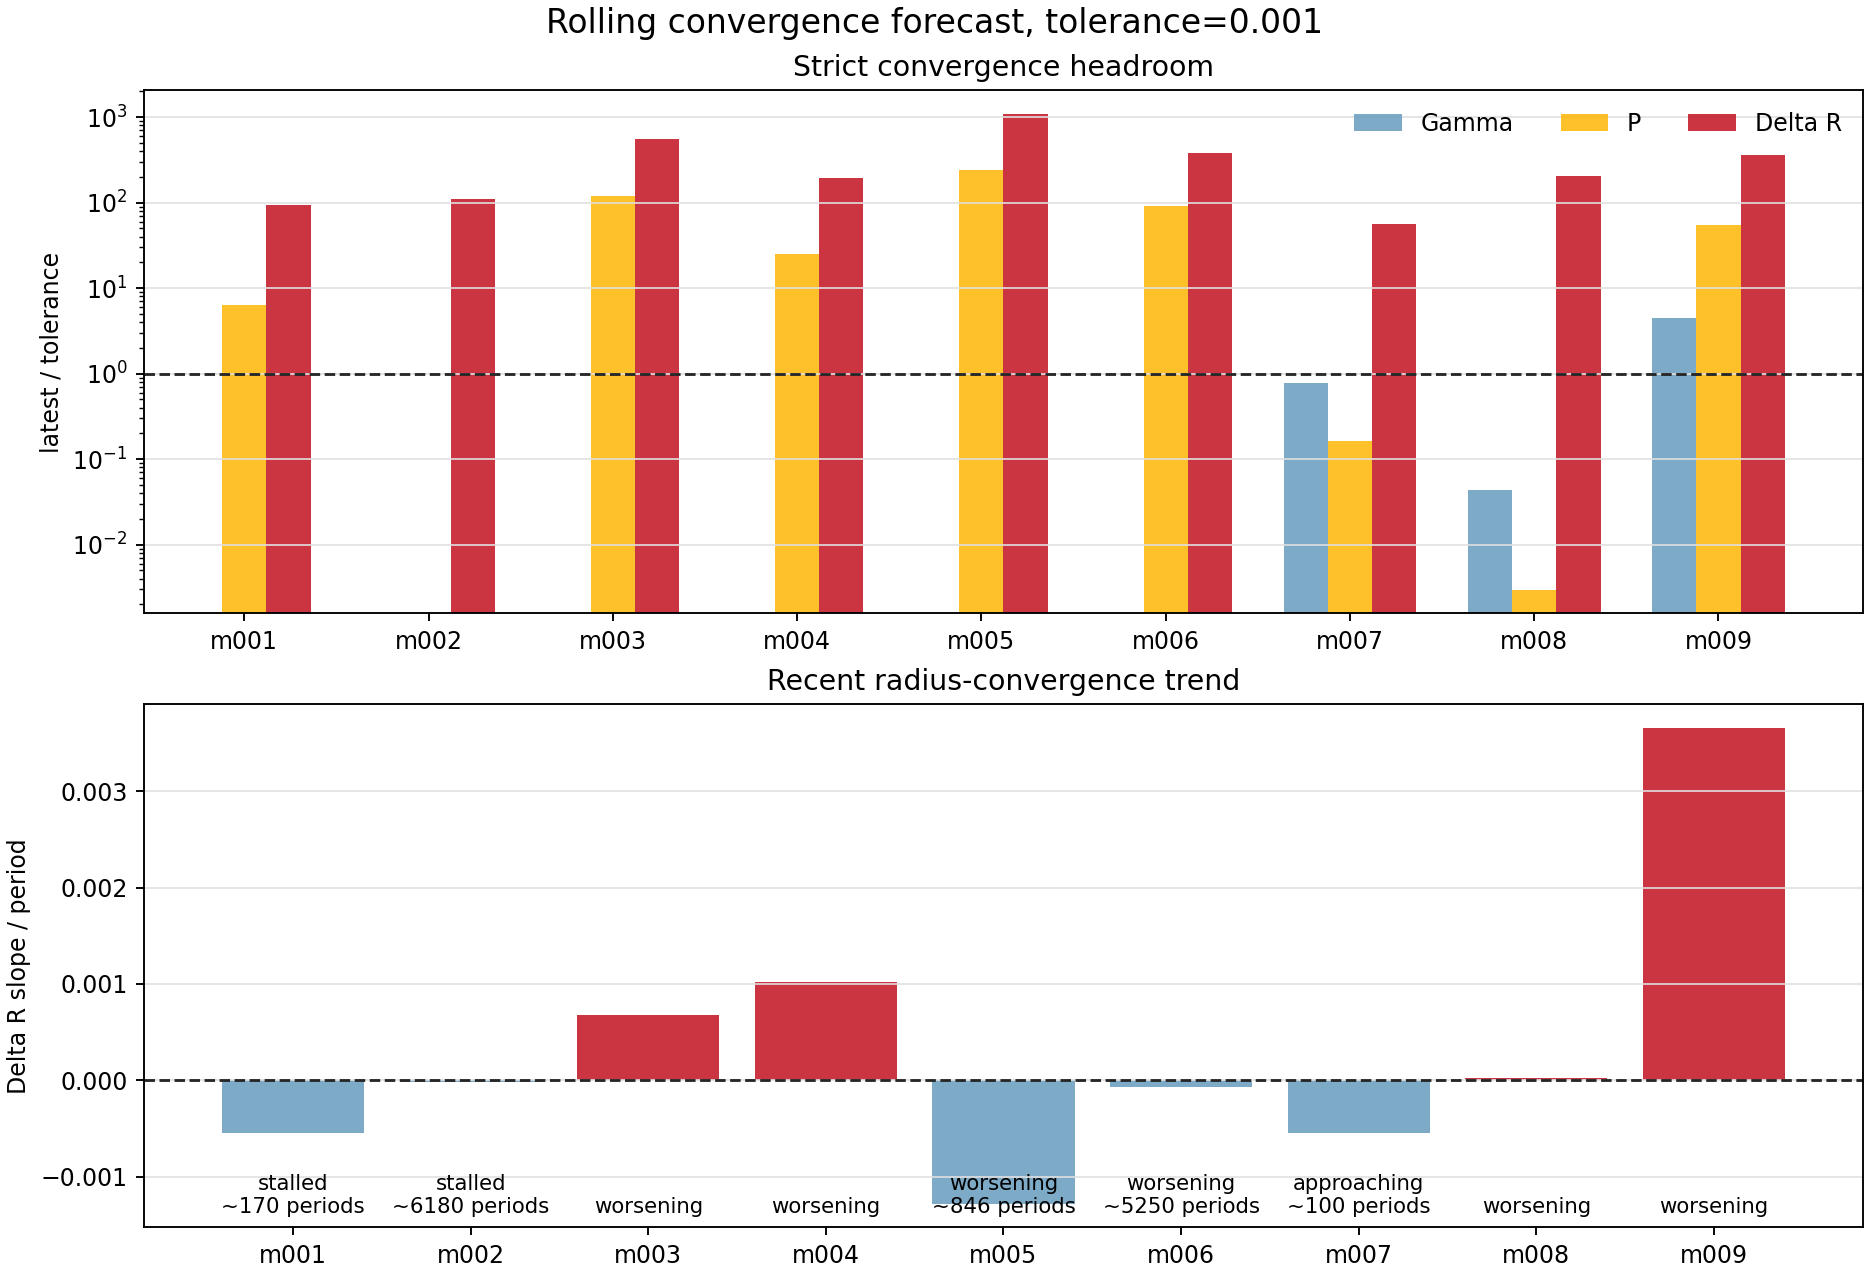

The table this chart was drawn from, first rows:
model_id, run_name, source_kind, window_cycles, window_start_period, window_end_period, live_period, latest_history_model, active_stage, surface_velocity_status, converged_exact, forecast_status, blocking_metrics, recent_points, slope_window, gamma_value, gamma_ratio_to_tolerance, gamma_slope_per_period, gamma_trend, gamma_periods_to_tolerance_linear, period_value, period_ratio_to_tolerance, period_slope_per_period, period_trend
model_001, model_001_M0p5602_Z0p003592_T6824, period_log_fallback, 100.0, 2410, 2509, 2, 2531178, , supersonic, False, stalled, gamma,period,delta_r, 8, 8, , , , missing, , 0.006286, 6.286, -1.327591360300428e-08, flat
model_002, model_002_M0p5753_Z0p00707_T6044, period_log_fallback, 100.0, 2501, 2600, 2, 2505577, , ok, False, stalled, gamma,delta_r, 8, 8, , , , missing, , 0.0, 0.0, 0.0, met
model_003, model_003_M0p7317_Z0p001405_T6745, period_log_fallback, 100.0, 2501, 2600, 2, 2546168, , supersonic, False, worsening, gamma,period,delta_r, 8, 8, , , , missing, , 0.1202, 120.2, 9.012692124845388e-05, worsening
model_004, model_004_M0p7595_Z0p0001834_T6876, period_log_fallback, 100.0, 2501, 2600, 2, 2505685, , watch, False, worsening, gamma,period,delta_r, 8, 8, , , , missing, , 0.02524, 25.24, -8.086961369643268e-06, flat
model_005, model_005_M0p6238_Z0p00007156_T6925, period_log_fallback, 100.0, 2501, 2600, 2, 2548383, , supersonic, False, worsening, gamma,period,delta_r, 8, 8, , , , missing, , 0.2381, 238.1, 0.0001261, worsening
model_006, model_006_M0p7194_Z0p001620_T6711, period_log_fallback, 100.0, 2501, 2600, 2, 2546092, , supersonic, False, worsening, gamma,period,delta_r, 8, 8, , , , missing, , 0.09132, 91.32, 0.0001748, worsening
model_007, model_007_M0p6887_Z0p004060_T6669, history_exact_rsp_columns, 100.0, 1520, 1619, 1619, 2258600, continue_saturation, supersonic, False, approaching, delta_r, 8, 8, 0.0007851, 0.7851, -5.689246391248135e-06, met, , 0.0001633, 0.1633, 4.2819545007595614e-07, met
model_008, model_008_M0p6151_Z0p0004406_T6792, history_exact_rsp_columns, 100.0, 905.0, 1004, 1004, 1606640, continue_saturation, ok, False, worsening, delta_r, 8, 8, 4.3424599766996724e-05, 0.04342, 7.693019232070917e-08, met, , 2.96875872173362e-06, 0.002969, -5.606239979106416e-08, met
model_009, model_009_M0p6668_Z0p0001120_T6852, history_exact_rsp_columns, 100.0, 18.0, 117.0, 117, 119270, create, ok, False, worsening, gamma,period,delta_r, 8, 8, 0.004416, 4.416, -1.649090108394685e-19, flat, 2.0713340545239884e+16, 0.05498, 54.98, -0.0005812, improving
